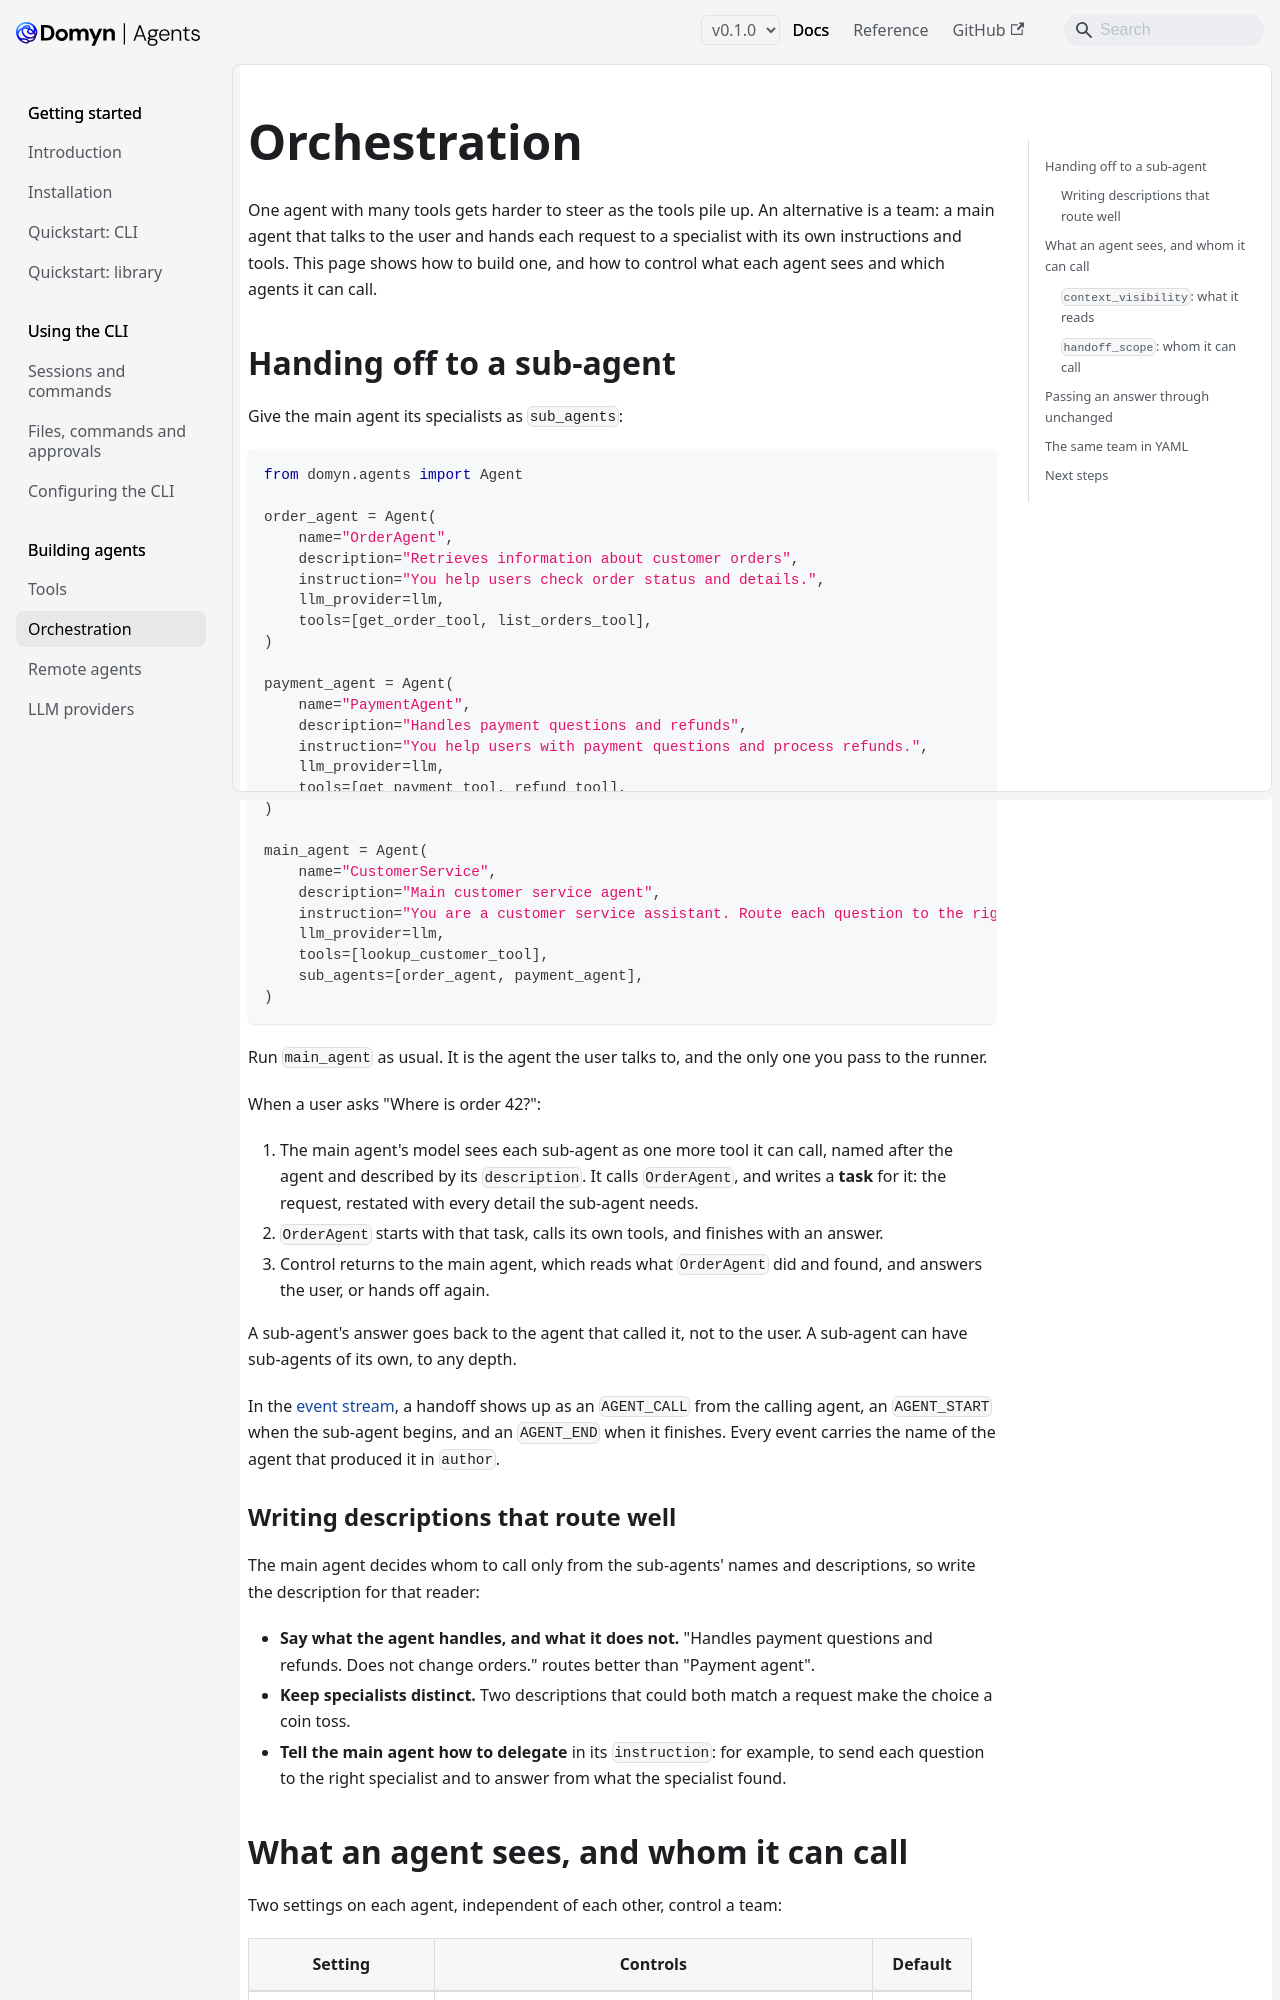

repository: DomynAI/domyn-agents · page: v0.1.0/guides/orchestration/index.html · generator: docusaurus

---
title: Orchestration
sidebar_label: Orchestration
description: "Compose agents that hand off work to each other, and control what each one sees and can call"
---

# Orchestration

One agent with many tools gets harder to steer as the tools pile up. An alternative is a team: a main agent that talks to the user and hands each request to a specialist with its own instructions and tools. This page shows how to build one, and how to control what each agent sees and which agents it can call.

## Handing off to a sub-agent

Give the main agent its specialists as `sub_agents`:

```python
from domyn.agents import Agent

order_agent = Agent(
    name="OrderAgent",
    description="Retrieves information about customer orders",
    instruction="You help users check order status and details.",
    llm_provider=llm,
    tools=[get_order_tool, list_orders_tool],
)

payment_agent = Agent(
    name="PaymentAgent",
    description="Handles payment questions and refunds",
    instruction="You help users with payment questions and process refunds.",
    llm_provider=llm,
    tools=[get_payment_tool, refund_tool],
)

main_agent = Agent(
    name="CustomerService",
    description="Main customer service agent",
    instruction="You are a customer service assistant. Route each question to the right specialist.",
    llm_provider=llm,
    tools=[lookup_customer_tool],
    sub_agents=[order_agent, payment_agent],
)
```

Run `main_agent` as usual. It is the agent the user talks to, and the only one you pass to the runner.

When a user asks "Where is order 42?":

1. The main agent's model sees each sub-agent as one more tool it can call, named after the agent and described by its `description`. It calls `OrderAgent`, and writes a **task** for it: the request, restated with every detail the sub-agent needs.
2. `OrderAgent` starts with that task, calls its own tools, and finishes with an answer.
3. Control returns to the main agent, which reads what `OrderAgent` did and found, and answers the user, or hands off again.

A sub-agent's answer goes back to the agent that called it, not to the user. A sub-agent can have sub-agents of its own, to any depth.

In the [event stream](events-and-streaming.md), a handoff shows up as an `AGENT_CALL` from the calling agent, an `AGENT_START` when the sub-agent begins, and an `AGENT_END` when it finishes. Every event carries the name of the agent that produced it in `author`.
